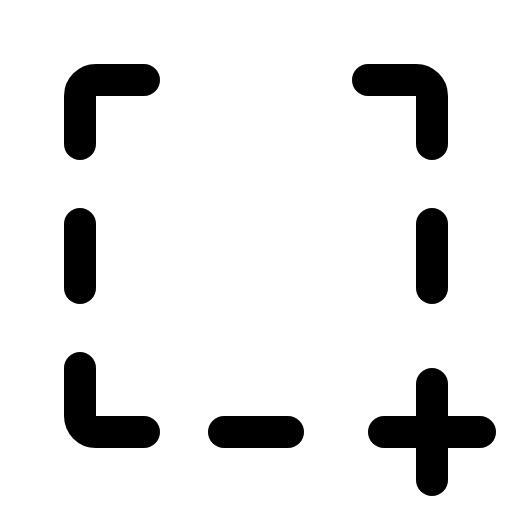
t = 0.00 s
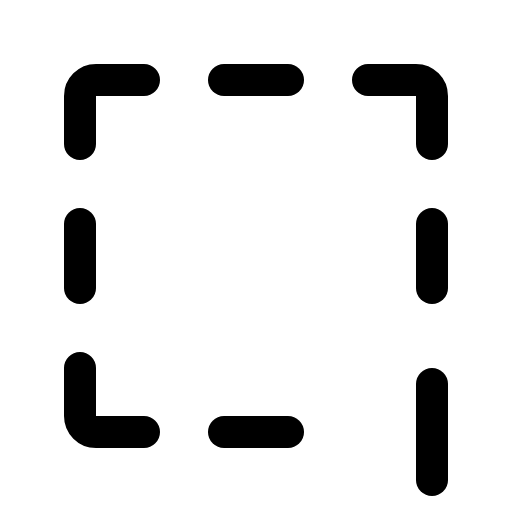
t = 2.40 s
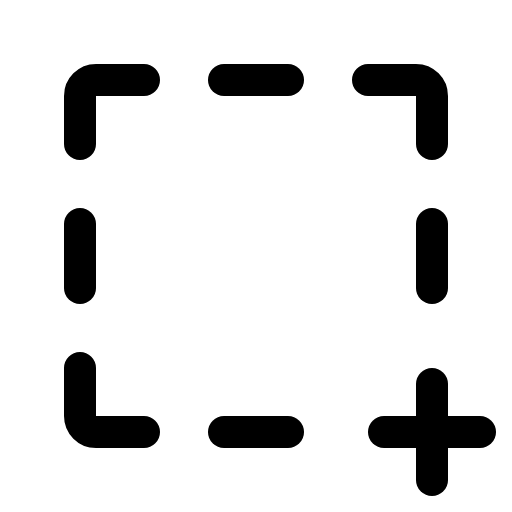
t = 2.78 s
t = 3.15 s: frame unchanged from t = 2.78 s, image omitted
t = 3.53 s: frame unchanged from t = 2.78 s, image omitted

The animated SVG that drew these frames (rendered in a browser with its animation timeline set to each time). Animation: 1 CSS @keyframes rule; one cycle of 3.90 s, repeats indefinitely.

<svg xmlns="http://www.w3.org/2000/svg" viewBox="0 0 256 256">
  <style>
    .draw-line {
      stroke-dasharray: 2000;
      stroke-dashoffset: 0;
    }
    svg:hover .draw-line {
      animation: phosphor-draw-in 1.5s ease-in-out infinite alternate;
    }
    @keyframes phosphor-draw-in {
      0%   { stroke-dashoffset: 2000; }
      100% { stroke-dashoffset: 0; }
    }
  </style><rect width="256" height="256" fill="none"/><line x1="144" y1="40" x2="112" y2="40" fill="none" stroke="currentColor" stroke-linecap="round" stroke-linejoin="round" stroke-width="16" class="draw-line" pathLength="1" style="animation-delay: 0s"/><line x1="112" y1="216" x2="144" y2="216" fill="none" stroke="currentColor" stroke-linecap="round" stroke-linejoin="round" stroke-width="16" class="draw-line" pathLength="1" style="animation-delay: 0.3s"/><path d="M184,40h24a8,8,0,0,1,8,8V72" fill="none" stroke="currentColor" stroke-linecap="round" stroke-linejoin="round" stroke-width="16" class="draw-line" pathLength="1" style="animation-delay: 0.6s"/><line x1="216" y1="144" x2="216" y2="112" fill="none" stroke="currentColor" stroke-linecap="round" stroke-linejoin="round" stroke-width="16" class="draw-line" pathLength="1" style="animation-delay: 0.9s"/><line x1="40" y1="112" x2="40" y2="144" fill="none" stroke="currentColor" stroke-linecap="round" stroke-linejoin="round" stroke-width="16" class="draw-line" pathLength="1" style="animation-delay: 1.2s"/><path d="M72,216H48a8,8,0,0,1-8-8V184" fill="none" stroke="currentColor" stroke-linecap="round" stroke-linejoin="round" stroke-width="16" class="draw-line" pathLength="1" style="animation-delay: 1.5s"/><path d="M72,40H48a8,8,0,0,0-8,8V72" fill="none" stroke="currentColor" stroke-linecap="round" stroke-linejoin="round" stroke-width="16" class="draw-line" pathLength="1" style="animation-delay: 1.8s"/><line x1="216" y1="192" x2="216" y2="240" fill="none" stroke="currentColor" stroke-linecap="round" stroke-linejoin="round" stroke-width="16" class="draw-line" pathLength="1" style="animation-delay: 2.1s"/><line x1="192" y1="216" x2="240" y2="216" fill="none" stroke="currentColor" stroke-linecap="round" stroke-linejoin="round" stroke-width="16" class="draw-line" pathLength="1" style="animation-delay: 2.4s"/></svg>
